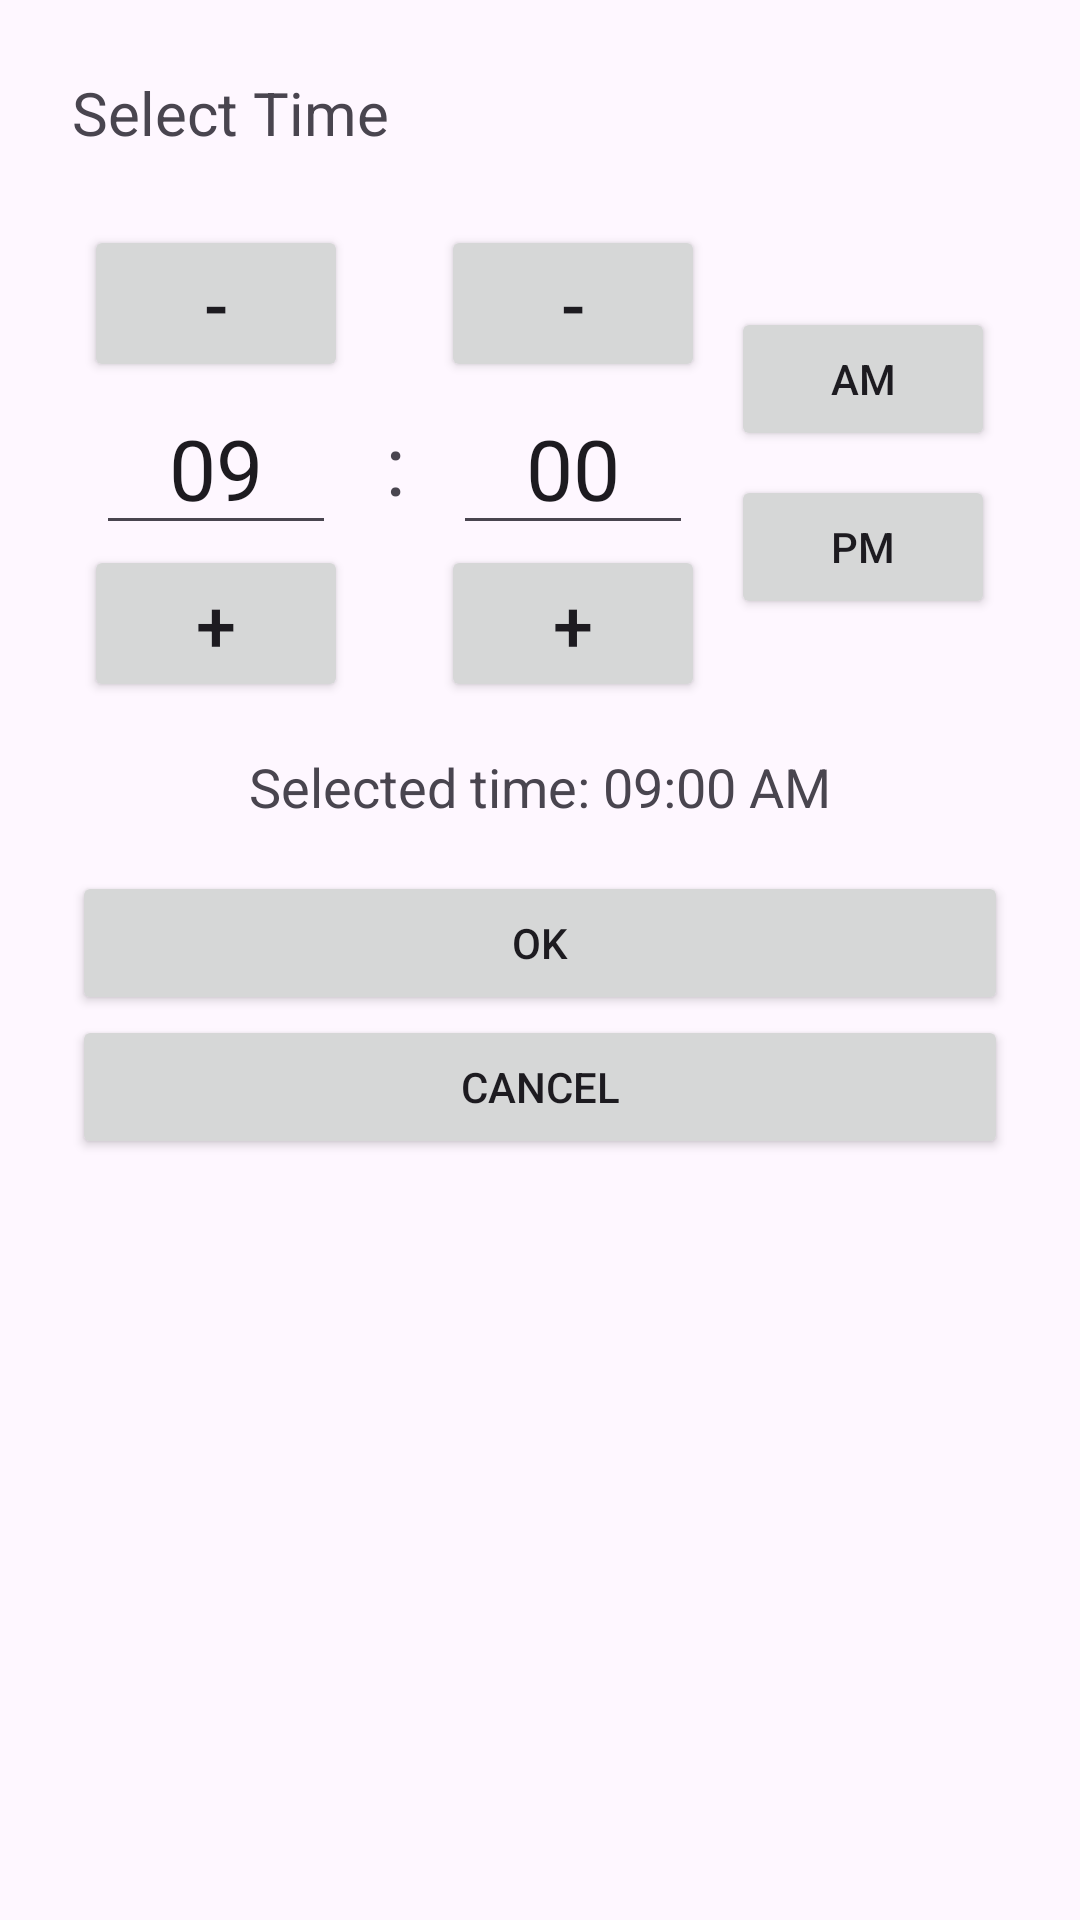

This screen was rendered from an Android layout file. Write that file and the resources it references.
<!-- AndroidManifest.xml: application theme Theme.VITeacherToolkit -->
<!-- res/layout/dialog_time_picker.xml -->
<?xml version="1.0" encoding="utf-8"?>
<LinearLayout xmlns:android="http://schemas.android.com/apk/res/android"
    android:layout_width="match_parent"
    android:layout_height="wrap_content"
    android:orientation="vertical"
    android:padding="24dp">

    <TextView
        android:id="@+id/tvTimePickerTitle"
        android:layout_width="match_parent"
        android:layout_height="wrap_content"
        android:text="Select Time"
        android:textSize="20sp"
        android:layout_marginBottom="24dp"
        android:accessibilityHeading="true"/>

    <LinearLayout
        android:layout_width="match_parent"
        android:layout_height="wrap_content"
        android:orientation="horizontal"
        android:gravity="center">

        
        <LinearLayout
            android:layout_width="0dp"
            android:layout_height="wrap_content"
            android:layout_weight="1"
            android:orientation="vertical"
            android:gravity="center">

            <Button
                android:id="@+id/btnHourDown"
                android:layout_width="wrap_content"
                android:layout_height="wrap_content"
                android:text="-"
                android:textSize="24sp"
                android:contentDescription="Decrease hour"/>

            <EditText
                android:id="@+id/etHour"
                android:layout_width="80dp"
                android:layout_height="wrap_content"
                android:text="09"
                android:textSize="28sp"
                android:gravity="center"
                android:inputType="number"
                android:maxLength="2"
                android:contentDescription="Hour"
                android:importantForAccessibility="yes"/>

            <Button
                android:id="@+id/btnHourUp"
                android:layout_width="wrap_content"
                android:layout_height="wrap_content"
                android:text="+"
                android:textSize="24sp"
                android:contentDescription="Increase hour"/>

        </LinearLayout>

        <TextView
            android:layout_width="wrap_content"
            android:layout_height="wrap_content"
            android:text=":"
            android:textSize="28sp"
            android:paddingStart="8dp"
            android:paddingEnd="8dp"
            android:importantForAccessibility="no"/>

        
        <LinearLayout
            android:layout_width="0dp"
            android:layout_height="wrap_content"
            android:layout_weight="1"
            android:orientation="vertical"
            android:gravity="center">

            <Button
                android:id="@+id/btnMinuteDown"
                android:layout_width="wrap_content"
                android:layout_height="wrap_content"
                android:text="-"
                android:textSize="24sp"
                android:contentDescription="Decrease minute by 5"/>

            <EditText
                android:id="@+id/etMinute"
                android:layout_width="80dp"
                android:layout_height="wrap_content"
                android:text="00"
                android:textSize="28sp"
                android:gravity="center"
                android:inputType="number"
                android:maxLength="2"
                android:contentDescription="Minute"
                android:importantForAccessibility="yes"/>

            <Button
                android:id="@+id/btnMinuteUp"
                android:layout_width="wrap_content"
                android:layout_height="wrap_content"
                android:text="+"
                android:textSize="24sp"
                android:contentDescription="Increase minute by 5"/>

        </LinearLayout>

        
        <LinearLayout
            android:layout_width="0dp"
            android:layout_height="wrap_content"
            android:layout_weight="1"
            android:orientation="vertical"
            android:gravity="center">

            <Button
                android:id="@+id/btnAm"
                android:layout_width="wrap_content"
                android:layout_height="wrap_content"
                android:text="AM"
                android:contentDescription="Select AM"
                android:layout_marginBottom="8dp"/>

            <Button
                android:id="@+id/btnPm"
                android:layout_width="wrap_content"
                android:layout_height="wrap_content"
                android:text="PM"
                android:contentDescription="Select PM"/>

        </LinearLayout>

    </LinearLayout>

    <TextView
        android:id="@+id/tvSelectedTime"
        android:layout_width="match_parent"
        android:layout_height="wrap_content"
        android:text="Selected time: 09:00 AM"
        android:textSize="18sp"
        android:gravity="center"
        android:layout_marginTop="16dp"
        android:layout_marginBottom="16dp"
        android:importantForAccessibility="yes"/>

    <Button
        android:id="@+id/btnTimeOk"
        android:layout_width="match_parent"
        android:layout_height="wrap_content"
        android:text="OK"
        android:contentDescription="Confirm selected time"/>

    <Button
        android:id="@+id/btnTimeCancel"
        android:layout_width="match_parent"
        android:layout_height="wrap_content"
        android:text="Cancel"
        android:contentDescription="Cancel time selection"/>

</LinearLayout>
<!-- resources referenced by this layout -->
<resources>
  <style name="Theme.VITeacherToolkit" parent="Base.Theme.VITeacherToolkit" />
  <style name="Base.Theme.VITeacherToolkit" parent="Theme.Material3.DayNight.NoActionBar">
          
          <item name="colorPrimary">@color/lavender</item>
          <item name="colorOnPrimary">@color/black</item>
  
          
          <item name="android:spinnerStyle">@style/CustomSpinnerStyle</item>
          <item name="android:spinnerItemStyle">@style/CustomSpinnerItemStyle</item>
          <item name="android:spinnerDropDownItemStyle">@style/CustomSpinnerDropDownItemStyle</item>
          <item name="spinnerDropDownItemStyle">@style/CustomSpinnerDropDownItemStyle</item>
      </style>
  <color name="lavender">#FFE1BEE7</color>
  <color name="black">#FF000000</color>
  <style name="CustomSpinnerStyle" parent="Widget.AppCompat.Spinner">
          <item name="android:popupBackground">@color/white</item>
      </style>
  <style name="CustomSpinnerItemStyle" parent="Widget.AppCompat.TextView.SpinnerItem">
          <item name="android:textColor">@color/black</item>
          <item name="android:textSize">16sp</item>
      </style>
  <style name="CustomSpinnerDropDownItemStyle" parent="Widget.AppCompat.DropDownItem.Spinner">
          <item name="android:textColor">@color/black</item>
          <item name="android:background">@color/white</item>
          <item name="android:checkMarkTint">@color/lavender_dark</item>
          <item name="android:textSize">16sp</item>
          <item name="android:padding">12dp</item>
      </style>
  <color name="white">#FFFFFFFF</color>
  <color name="lavender_dark">#FFB080FF</color>
</resources>
